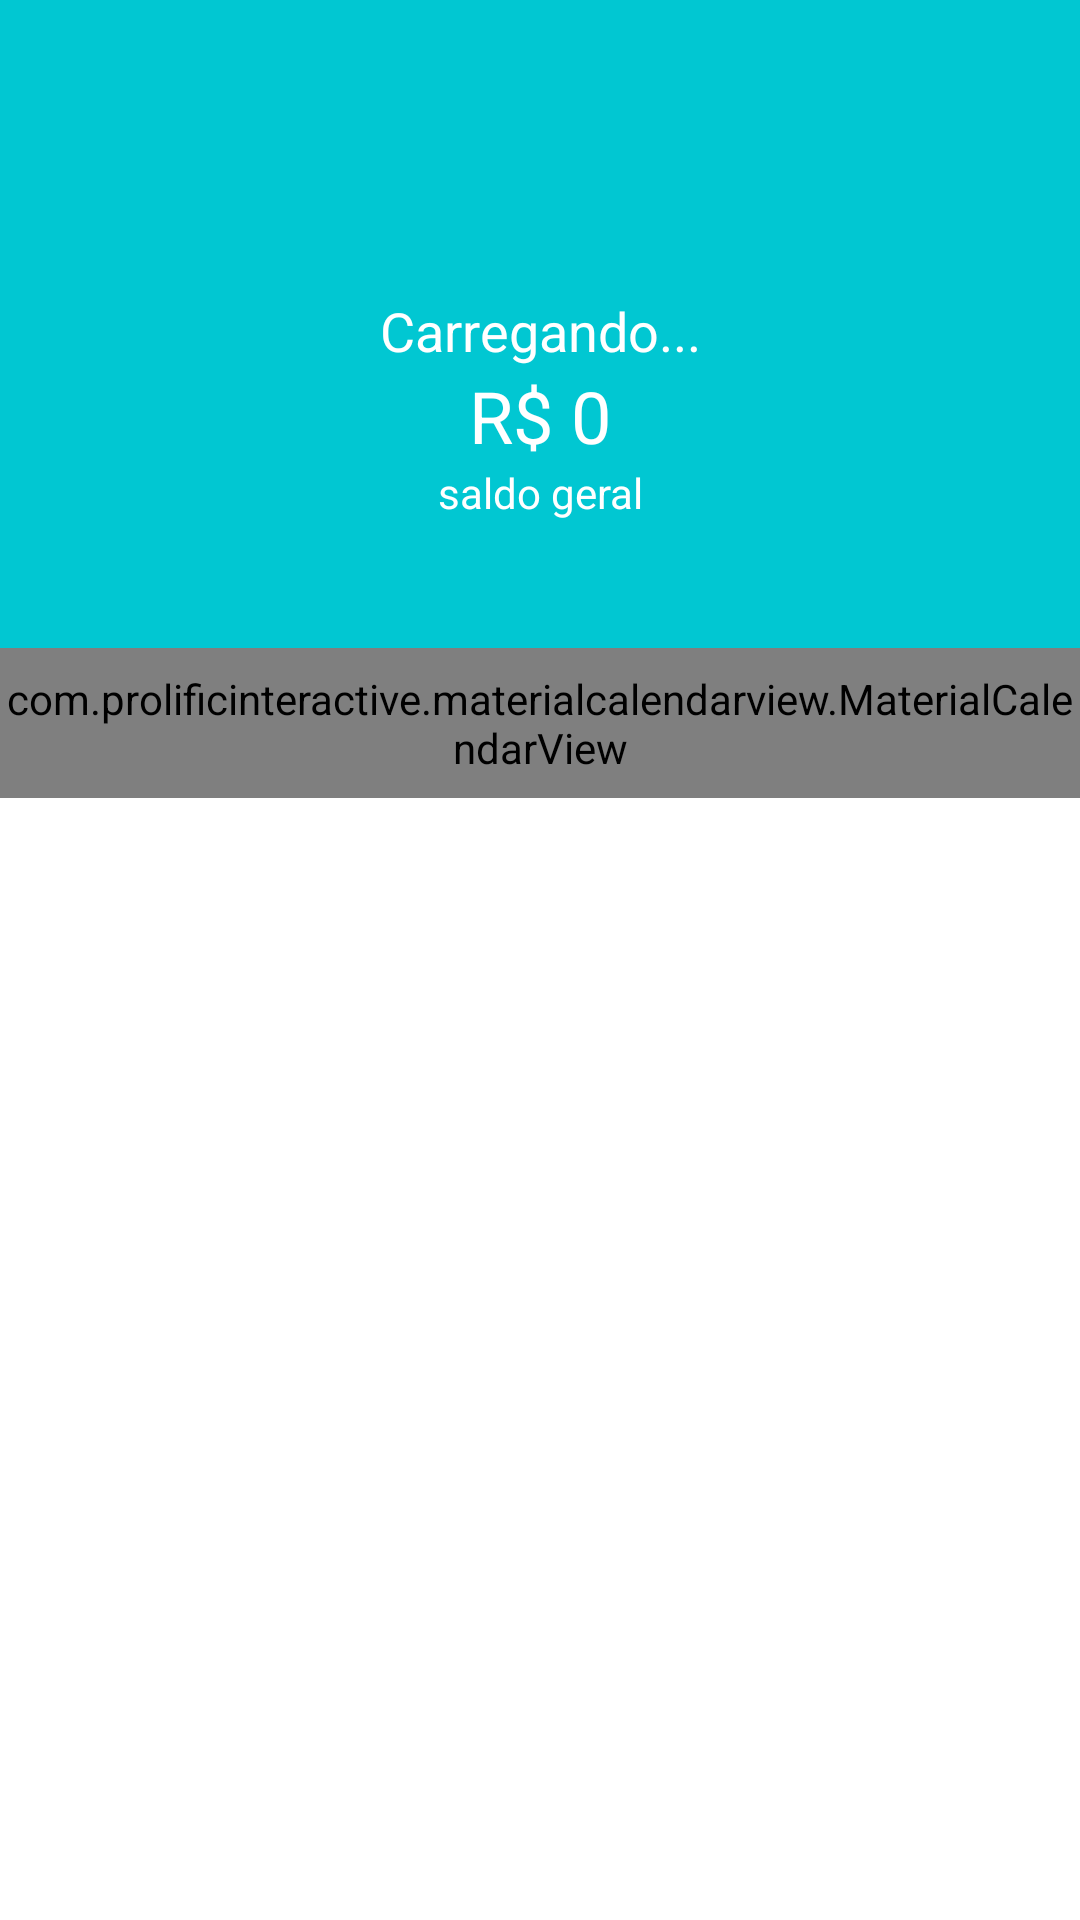

Produce the Android XML layout that renders to this screen, including the resource entries it uses.
<!-- AndroidManifest.xml: activity theme Theme.Organizze.NoActionBar -->
<!-- res/layout/activity_principal.xml -->
<?xml version="1.0" encoding="utf-8"?>
<androidx.coordinatorlayout.widget.CoordinatorLayout xmlns:android="http://schemas.android.com/apk/res/android"
    xmlns:app="http://schemas.android.com/apk/res-auto"
    xmlns:tools="http://schemas.android.com/tools"
    android:layout_width="match_parent"
    android:layout_height="match_parent"
    tools:context=".activity.PrincipalActivity">

    <com.google.android.material.appbar.AppBarLayout
        android:layout_width="match_parent"
        android:layout_height="wrap_content"
        android:theme="@style/Theme.Organizze.AppBarOverlay"
        app:elevation="0dp">

        <androidx.appcompat.widget.Toolbar
            android:id="@+id/toolbar"
            android:layout_width="match_parent"
            android:layout_height="?attr/actionBarSize"
            android:background="?attr/colorPrimary"
            app:popupTheme="@style/Theme.Organizze.PopupOverlay" />

    </com.google.android.material.appbar.AppBarLayout>

    <include layout="@layout/content_principal" />

</androidx.coordinatorlayout.widget.CoordinatorLayout>
<!-- res/layout/content_principal.xml (included above) -->
<?xml version="1.0" encoding="utf-8"?>
<LinearLayout xmlns:android="http://schemas.android.com/apk/res/android"
    xmlns:app="http://schemas.android.com/apk/res-auto"
    xmlns:tools="http://schemas.android.com/tools"
    android:layout_width="match_parent"
    android:layout_height="match_parent"
    android:orientation="vertical"
    app:layout_behavior="@string/appbar_scrolling_view_behavior">

    <LinearLayout
        android:layout_width="match_parent"
        android:layout_height="160dp"
        android:background="@color/purple_500"
        android:gravity="center"
        android:orientation="vertical"
        app:layout_constraintEnd_toEndOf="parent"
        app:layout_constraintStart_toStartOf="parent"
        app:layout_constraintTop_toTopOf="parent">

        <TextView
            android:id="@+id/textSaudacao"
            android:layout_width="match_parent"
            android:layout_height="wrap_content"
            android:text="Carregando..."
            android:textAlignment="center"
            android:textColor="@color/white"
            android:textSize="18sp" />

        <TextView
            android:id="@+id/textSaldo"
            android:layout_width="match_parent"
            android:layout_height="wrap_content"
            android:text="R$ 0"
            android:textAlignment="center"
            android:textColor="@color/white"
            android:textSize="24sp" />

        <TextView
            android:id="@+id/textView5"
            android:layout_width="match_parent"
            android:layout_height="wrap_content"
            android:text="saldo geral"
            android:textAlignment="center"
            android:textColor="@color/white" />
    </LinearLayout>

    <com.prolificinteractive.materialcalendarview.MaterialCalendarView
        android:id="@+id/calendarView"
        android:layout_width="match_parent"
        android:layout_height="50dp"
        app:mcv_selectionColor="#00F"
        app:mcv_showOtherDates="all"
        app:mcv_tileSize="50dp"/>

    <androidx.recyclerview.widget.RecyclerView
        android:id="@+id/recyclerMovimentos"
        android:layout_width="match_parent"
        android:layout_height="match_parent" />
</LinearLayout>
<!-- resources referenced by this layout -->
<resources>
  <color name="purple_500">#01c7d2</color>
  <color name="white">#FFFFFFFF</color>
  <style name="Theme.Organizze.AppBarOverlay" parent="ThemeOverlay.AppCompat.Dark.ActionBar" />
  <style name="Theme.Organizze.PopupOverlay" parent="ThemeOverlay.AppCompat.Light" />
  <style name="Theme.Organizze.NoActionBar">
          <item name="windowActionBar">false</item>
          <item name="windowNoTitle">true</item>
      </style>
</resources>
